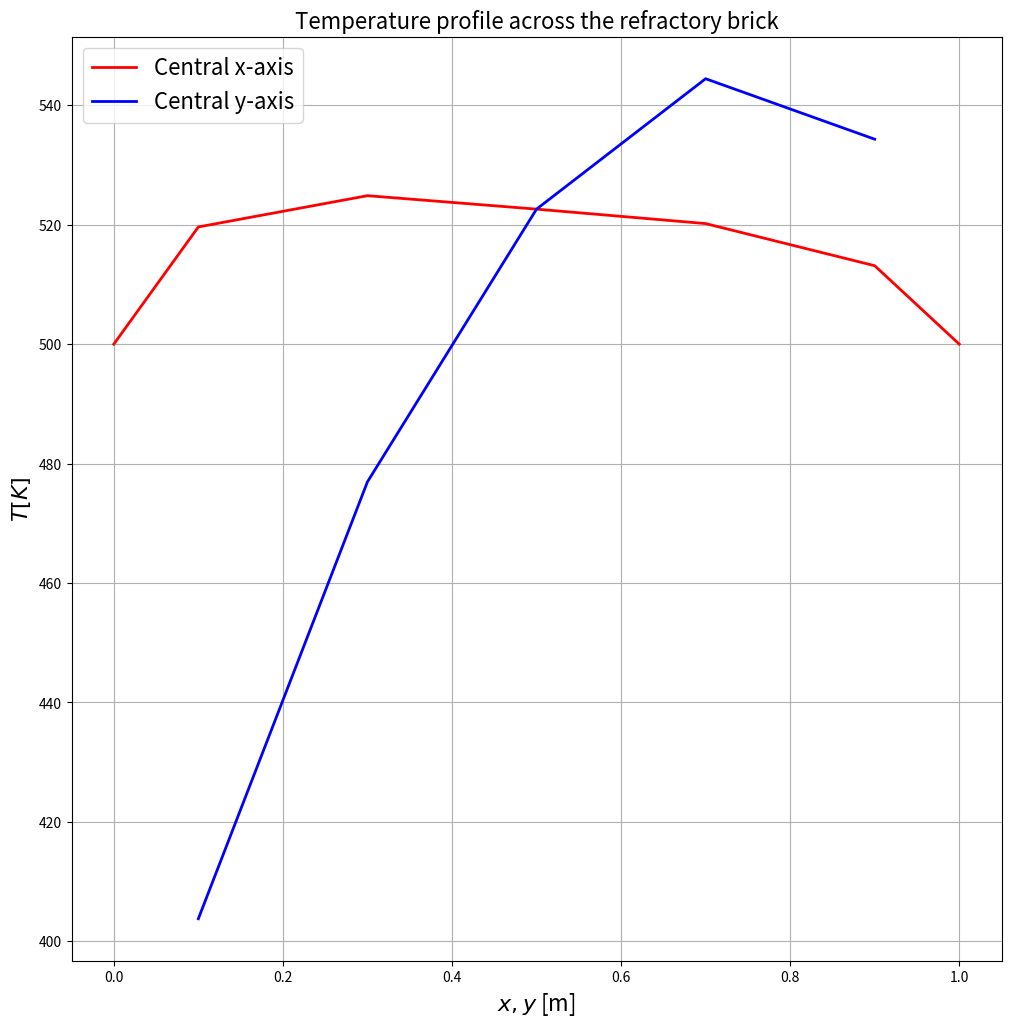
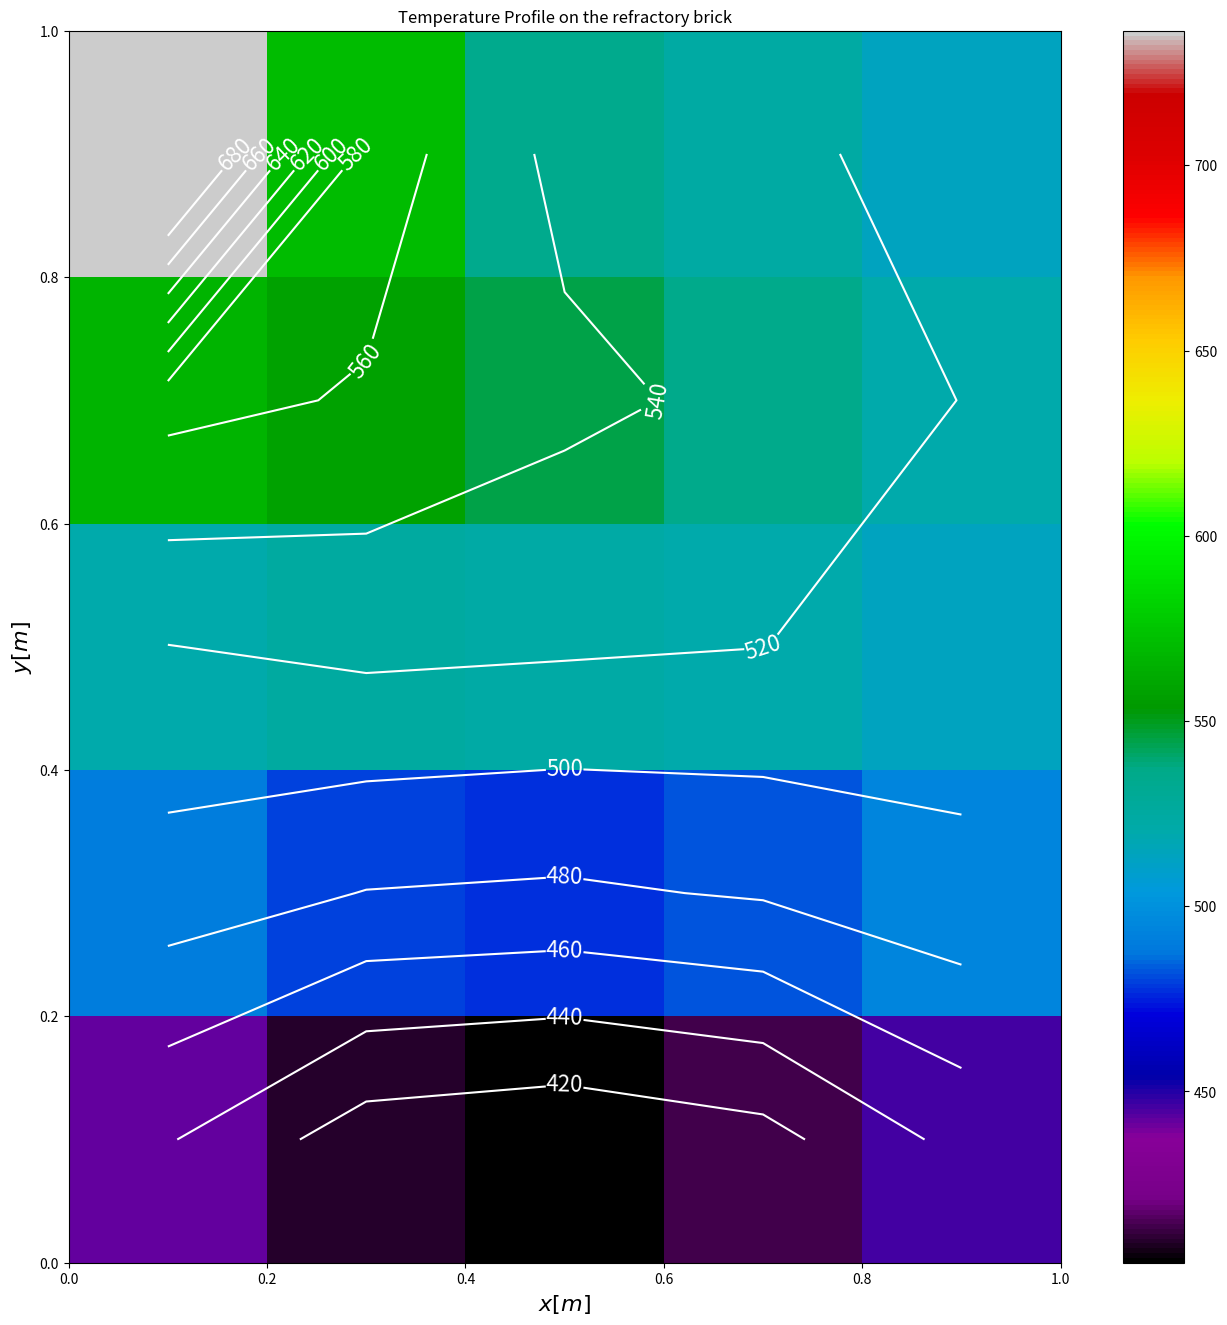

Python code for these plots, in order:
#!/usr/bin/env python3
# -*- coding: utf-8 -*-
"""
Created on Tue Aug 31 21:03:25 2021

[redacted]

This is a toy example of using the Finite-Volume method to solve the 2-D 
heat diffusion problem with mixed boundary conditons (Dirichlet, von Neumann,
and a combination of the two). 
The physics is governed by the equation:
     div(rho*u*T) = div(k*grad(T)) + source term
"""

# Preliminaries
import numpy as np
import matplotlib.pyplot as plt


# Parameters
k = 1.0    # Constant thermal conductivity in W/m-K
h = 10.0   # Constant convective heat transfer coefficient in W/m2-K
domain_length = 1.0 # In both x and y directions in m

# Create the grid
numcells = 5   # Number of cells in the x and y directions
fc_x = np.linspace(0.,domain_length,numcells+1)  # x face centroids
fc_y = np.linspace(0.,domain_length,numcells+1)  # y face centroids
fxx = np.tile(fc_x,numcells+1)       # Long vector of x face centroids
fyy = np.repeat(fc_y,numcells+1)       # Long vector of y face centroids
cc_x = (fc_x[:-1] + (fc_x[1:]))/2.      # x cell centroids
cc_y = (fc_y[:-1] + (fc_y[1:]))/2.      # y cell centroids
cxx = np.tile(cc_x,numcells)       # Long vector of x cell centroids
cyy = np.repeat(cc_y,numcells)       # Long vector of y cell centroids

# Calculate all the cell distances for convenience as they remain constant in this problem
delta_x = fc_x[2] - fc_x[1] # Distance between faces in the x direction
delta_y = fc_y[2] - fc_y[1] # Distance between faces in the y direction
del_x = cc_x[2] - cc_x[1]   # Distance between cell centroids in the x direction 
del_x_b = cc_x[0] - fc_x[0] # Distance between cell centroid and boundary face in x (right, left)
del_y = cc_y[2] - cc_y[1]   # Distance between cell centroids in the y direction 
del_y_b = cc_y[0] - fc_y[0] # Distance between cell centroid and boundary face in y (top, bottom)

# Cell areas and volumes
thickness = 1.0     # 2D case
area_x = delta_y*thickness # Areas of faces with normal vector aligned with the x-axis
area_y = delta_x*thickness # Areas of faces with normal vector aligned with the y-axis
cell_volume = delta_x*delta_y*thickness

# Volumetric source. Depends on cell centroid values
S = 100.*(1. + 5*cxx + 5*cyy)*cell_volume


# Vector of unknown temperatures
T = np.ones((len(cxx),1)) # Length should be equal to no. of cell centroids; 
                           # boundary values lumped with constants in b vector

                              
# Boundary conditions for T (included with constants in b vector)
T_right = 500.    # T in K on right boundary face
T_left = 500.     # T in K on left boundary face
T_top = 500.      # T in K on top boundary face
T_inf = 300.      # T in K of flow across bottom face

mixed_bc_coeff = (h*k/del_y_b)/(h + k/del_y_b) # Coeff for bottom face with mixed BC

# Vector of constants
b = np.zeros((len(cxx),1)) # Length = no. of cell centroids

# Populate the vector of constants
b = np.copy(S.reshape((len(S),1)))     # Source term contribution at every cell centroid

# Boundary face indices
left_face_indices = np.array([i for i in range(0,len(b),numcells)])
right_face_indices = np.array([i for i in range(numcells-1,len(b),numcells)])
top_face_indices = np.array([i for i in range(len(b)-numcells,len(b))])
bottom_face_indices = np.array([i for i in range(0,numcells)])

# Contributions to b from boundaries 
b[bottom_face_indices] += mixed_bc_coeff*area_y*T_inf # Mixed BC contribution on bottom face
b[top_face_indices] += k*area_y*T_top/del_y_b # Dirichlet boundary on top face
b[left_face_indices] += k*area_x*T_left/del_x_b # Dirichlet boundary on left faces
b[right_face_indices] += k*area_x*T_right/del_x_b # Dirichlet boundary on right faces
  

# Matrix of coefficients (size = size(b)*size(T))
A = np.zeros((len(b),len(b))) # Each row corresonds to a cell centroid

# Populate A. It is sparse and diagonally dominant, so a single loop should suffice.
for i in range(len(b)): # Fill from bottom to top
          # Bottom boundary cells including corners
          if i in bottom_face_indices: 
               if i == 0: # Bottom left cell
                    A[i,i+1] = -k*area_x/del_x # East cell
                    A[i,i+numcells] = -k*area_y/del_y # North cell
                    A[i,i] = abs(A[i,i+1]) + abs(A[i,i+numcells]) + mixed_bc_coeff*area_y \
                         + k*area_x/del_x_b
               elif i == numcells-1: # Bottom right cell
                    A[i,i-1] = -k*area_x/del_x # West cell
                    A[i,i+numcells] = -k*area_y/del_y # North cell
                    A[i,i] = abs(A[i,i-1]) + abs(A[i,i+numcells]) + mixed_bc_coeff*area_y \
                         + k*area_x/del_x_b
               else: # Remaining bottom cells
                    A[i,i+1] = -k*area_x/del_x # East cell
                    A[i,i-1] = -k*area_x/del_x # West cell
                    A[i,i+numcells] = -k*area_y/del_y # North cell
                    A[i,i] = abs(A[i,i+1]) + abs(A[i,i-1]) + abs(A[i,i+numcells]) + \
                         mixed_bc_coeff*area_y
          # Top boundary cells including corners
          elif i in top_face_indices: 
               if i == len(b)-numcells: # Top left cell
                    A[i,i+1] = -k*area_x/del_x # East cell
                    A[i,i-numcells] = -k*area_y/del_y # South cell
                    A[i,i] = abs(A[i,i+1]) + abs(A[i,i-numcells]) + k*area_y/del_y_b \
                         + k*area_x/del_x_b
               if i == len(b)-1: # Top right cell
                    A[i,i-1] = -k*area_x/del_x # West cell
                    A[i,i-numcells] = -k*area_y/del_y # South cell
                    A[i,i] = abs(A[i,i-1]) + abs(A[i,i-numcells]) + k*area_y/del_y_b \
                         + k*area_x/del_x_b
               else: # Remaining top faces
                    A[i,i+1] = -k*area_x/del_x # East cell
                    A[i,i-1] = -k*area_x/del_x # West cell
                    A[i,i-numcells] = -k*area_y/del_y # South cell
                    A[i,i] = abs(A[i,i-1]) + abs(A[i,i+1]) + abs(A[i,i-numcells]) \
                         + k*area_y/del_y_b
          # Right boundary cells excluding corners
          elif i in right_face_indices:
               if i != numcells-1 and i != len(b)-1:
                    A[i,i-1] = -k*area_x/del_x # West cell
                    A[i,i+numcells] = -k*area_y/del_y # North cell
                    A[i,i-numcells] = -k*area_y/del_y # South cell
                    A[i,i] = abs(A[i,i-1]) + abs(A[i,i+numcells]) + abs(A[i,i-numcells]) \
                         + k*area_x/del_x_b
          # Left boundary cells excluding corners
          elif i in left_face_indices: 
               if i != 0 and i != len(b)-numcells: 
                    A[i,i+1] = -k*area_x/del_x # East cell
                    A[i,i+numcells] = -k*area_y/del_y # North cell
                    A[i,i-numcells] = -k*area_y/del_y # South cell
                    A[i,i] = abs(A[i,i+1]) + abs(A[i,i+numcells]) + abs(A[i,i-numcells]) \
                         + k*area_x/del_x_b
          # Interior cells
          else: 
                    A[i,i-1] = -k*area_x/del_x # West cell
                    A[i,i+1] = -k*area_x/del_x # East cell
                    A[i,i+numcells] = -k*area_y/del_y # North cell
                    A[i,i-numcells] = -k*area_y/del_y # South cell
                    A[i,i] = abs(A[i,i-1]) + abs(A[i,i+1]) + abs(A[i,i+numcells]) + \
                         abs(A[i,i-numcells]) # Diagonal element


######## Gauss-Seidel iterative method ########
def gauss(A, b, x, n):
     """ This is a function that uses the Gauss-Seidel iterative scheme from 
         numerical linear algebra to solve a linear system of the form 
         Ax = b. The scheme updates x using the following algorithm:
         x(k+1) = inv(L)*(b - U*x(k)), where U and L are upper and lower
         triangular matrices obtained by performing LU decmposition of A."""

     L = np.tril(A)
     U = A - L
     for i in range(n):
        xprev = x
        x = np.dot(np.linalg.inv(L), b - np.dot(U, x))
        if np.linalg.norm(x - xprev) < 1.e-6:
            print("\n")
            print("Converged in",i+1,"iterations.")
            break
     return x

########################

# Solve the system 
T_fvm = gauss(A, b, T, 1000)
Z = T_fvm.reshape((numcells,numcells))

# Print the result
print("\n")
print("Vector of constants is:\n")
print(b.reshape((numcells,numcells)))
print("\n")
print("Coefficient matrix is:\n")
print(A)
print("\n")
print("---------- Solution ----------")
print("\n")
print("T values from FVM method:\n")
print(Z.round(2))

# Plot temperature along central x and y axes
x_plot = np.zeros(len(cc_x)+2) # To add boundary points for plotting
x_plot[1:-1] = cc_x
x_plot[len(x_plot)-1] = domain_length

y_plot = np.zeros(len(cc_y)+2) # To add boundary points for plotting
y_plot[1:-1] = cc_y
y_plot[len(y_plot)-1] = domain_length

T_plot_x = np.hstack((500.,Z[int(Z.shape[0]/2),:],500.))

plt.figure(num=1,figsize=(12,12))
plt.title(r'Temperature profile across the refractory brick',fontsize=16)
plt.plot(x_plot,T_plot_x,'r',label='Central x-axis',linewidth=2)
plt.plot(cc_x,Z[:,int(Z.shape[1]/2)],'b',label='Central y-axis',linewidth=2)
plt.grid(axis='both')
plt.xlabel(r'$x, y$ [m]',fontsize=16)
plt.ylabel(r'$T [K]$',fontsize=16)
plt.legend(loc='best',fontsize=16)

# Contour plot
level_curves=[i for i in range(400,700,20)]
plt.figure(num=2,figsize=(16,16))
plt.xlabel(r'$x [m]$',fontsize=16)
plt.ylabel(r'$y [m]$',fontsize=16)
plt.title("Temperature Profile on the refractory brick")
c = plt.pcolormesh(cc_x, cc_y, Z, cmap='nipy_spectral', vmin=Z.min(), vmax=Z.max(), \
                   shading='auto')
CS = plt.contour(cc_x,cc_y,Z,level_curves,colors='white')
plt.clabel(CS, inline=True, fmt='%1.0f',fontsize=16)
plt.colorbar(c)